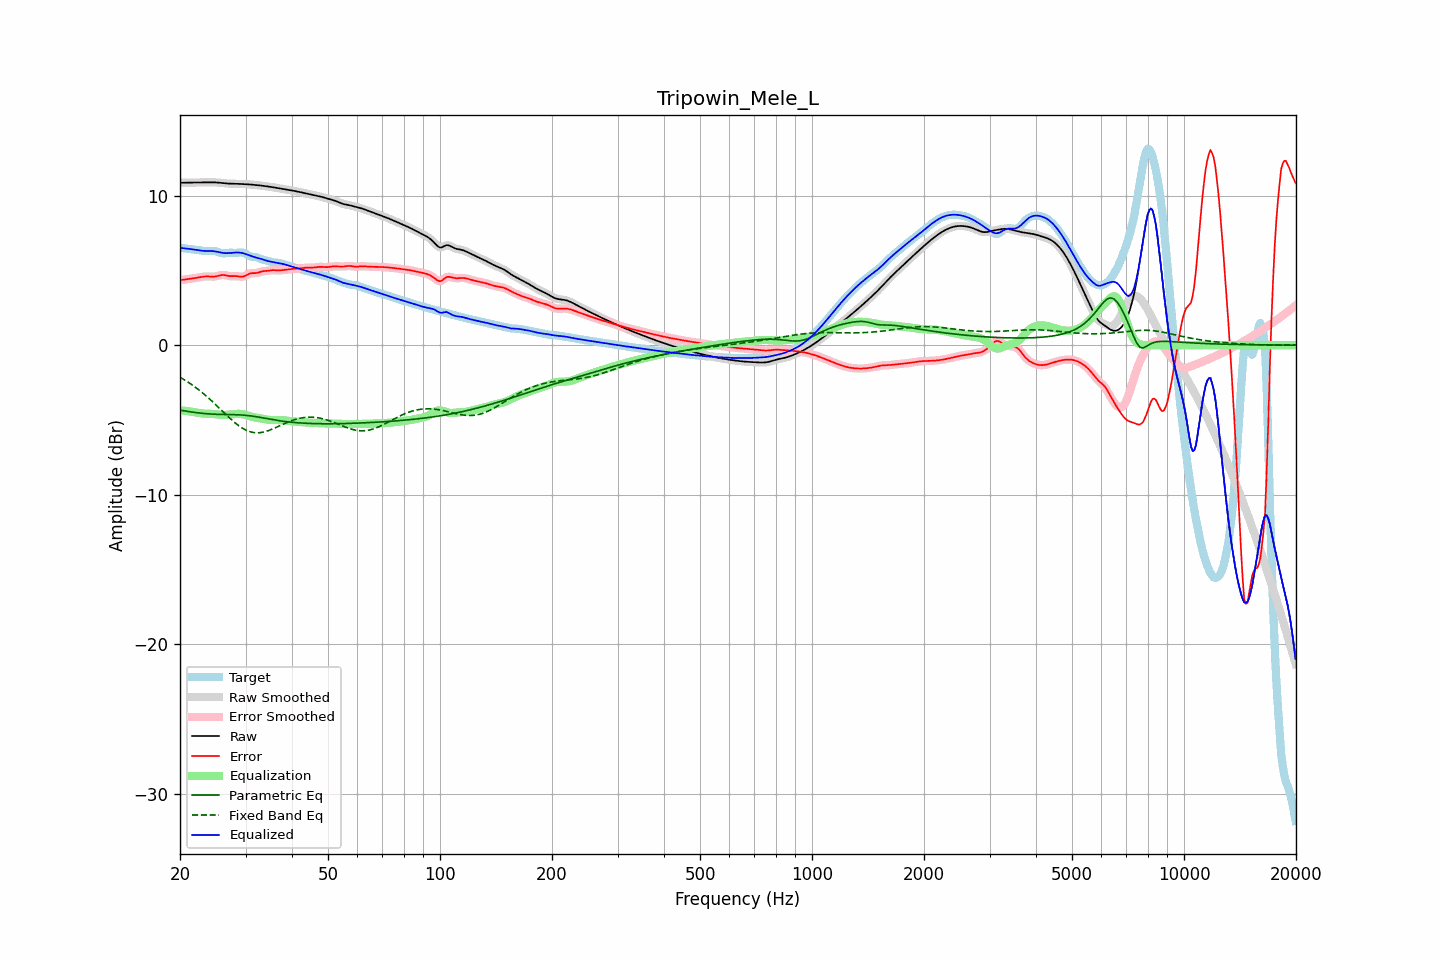

Values plotted in this chart, from the file beside it:
frequency, raw, error, smoothed, error_smoothed, equalization, parametric_eq, fixed_band_eq, equalized_raw, equalized_smoothed, target
20.00, 10.86, 4.35, 10.86, 4.35, -4.35, -4.35, -2.15, 6.51, 6.51, 6.51
20.20, 10.87, 4.36, 10.86, 4.36, -4.36, -4.37, -2.21, 6.50, 6.50, 6.50
20.40, 10.87, 4.38, 10.87, 4.38, -4.38, -4.38, -2.27, 6.49, 6.49, 6.49
20.61, 10.87, 4.39, 10.87, 4.39, -4.39, -4.40, -2.34, 6.48, 6.48, 6.48
20.81, 10.87, 4.41, 10.87, 4.41, -4.40, -4.42, -2.40, 6.46, 6.46, 6.46
21.02, 10.87, 4.42, 10.87, 4.42, -4.42, -4.44, -2.47, 6.45, 6.45, 6.45
21.23, 10.87, 4.44, 10.87, 4.44, -4.43, -4.45, -2.54, 6.44, 6.44, 6.44
21.44, 10.88, 4.45, 10.88, 4.45, -4.45, -4.47, -2.62, 6.43, 6.43, 6.42
21.66, 10.88, 4.47, 10.88, 4.47, -4.47, -4.48, -2.69, 6.41, 6.41, 6.41
21.87, 10.88, 4.48, 10.88, 4.48, -4.48, -4.50, -2.77, 6.40, 6.40, 6.40
22.09, 10.88, 4.50, 10.88, 4.50, -4.50, -4.51, -2.85, 6.38, 6.38, 6.38
22.31, 10.89, 4.52, 10.89, 4.52, -4.52, -4.53, -2.93, 6.36, 6.36, 6.37
22.54, 10.89, 4.54, 10.89, 4.54, -4.54, -4.54, -3.01, 6.35, 6.35, 6.35
22.76, 10.89, 4.56, 10.89, 4.56, -4.56, -4.55, -3.10, 6.33, 6.33, 6.33
22.99, 10.89, 4.58, 10.89, 4.58, -4.57, -4.56, -3.19, 6.32, 6.32, 6.31
23.22, 10.89, 4.59, 10.89, 4.59, -4.58, -4.57, -3.28, 6.31, 6.31, 6.30
23.45, 10.89, 4.60, 10.89, 4.60, -4.59, -4.58, -3.37, 6.30, 6.30, 6.29
23.69, 10.89, 4.60, 10.89, 4.60, -4.59, -4.59, -3.46, 6.30, 6.30, 6.29
23.92, 10.89, 4.59, 10.89, 4.59, -4.59, -4.60, -3.56, 6.30, 6.30, 6.30
24.16, 10.90, 4.59, 10.90, 4.59, -4.59, -4.61, -3.66, 6.30, 6.30, 6.31
24.40, 10.90, 4.58, 10.90, 4.58, -4.60, -4.61, -3.76, 6.30, 6.30, 6.31
24.65, 10.89, 4.58, 10.89, 4.59, -4.61, -4.62, -3.86, 6.29, 6.29, 6.31
24.89, 10.89, 4.60, 10.89, 4.60, -4.62, -4.62, -3.96, 6.27, 6.27, 6.29
25.14, 10.88, 4.62, 10.88, 4.62, -4.63, -4.63, -4.06, 6.25, 6.25, 6.26
25.39, 10.88, 4.65, 10.88, 4.65, -4.65, -4.63, -4.17, 6.23, 6.23, 6.22
25.65, 10.86, 4.68, 10.86, 4.68, -4.66, -4.63, -4.27, 6.20, 6.20, 6.19
25.91, 10.85, 4.69, 10.85, 4.69, -4.67, -4.64, -4.37, 6.18, 6.18, 6.16
26.16, 10.84, 4.70, 10.84, 4.69, -4.67, -4.64, -4.48, 6.17, 6.17, 6.14
26.43, 10.83, 4.68, 10.83, 4.68, -4.67, -4.64, -4.58, 6.16, 6.16, 6.15
26.69, 10.82, 4.66, 10.82, 4.66, -4.66, -4.64, -4.69, 6.16, 6.16, 6.16
26.96, 10.81, 4.63, 10.81, 4.64, -4.65, -4.64, -4.79, 6.16, 6.16, 6.18
27.23, 10.81, 4.62, 10.81, 4.62, -4.64, -4.65, -4.89, 6.16, 6.16, 6.19
27.50, 10.80, 4.62, 10.80, 4.62, -4.63, -4.65, -4.99, 6.17, 6.17, 6.19
27.77, 10.80, 4.62, 10.80, 4.62, -4.62, -4.65, -5.08, 6.18, 6.18, 6.18
28.05, 10.80, 4.63, 10.80, 4.62, -4.61, -4.65, -5.17, 6.20, 6.20, 6.17
28.33, 10.80, 4.62, 10.80, 4.62, -4.60, -4.65, -5.26, 6.20, 6.20, 6.18
28.62, 10.80, 4.61, 10.79, 4.61, -4.59, -4.66, -5.35, 6.20, 6.20, 6.18
28.90, 10.79, 4.59, 10.79, 4.59, -4.60, -4.66, -5.42, 6.20, 6.20, 6.20
29.19, 10.79, 4.58, 10.79, 4.58, -4.61, -4.67, -5.50, 6.18, 6.18, 6.20
29.48, 10.78, 4.58, 10.78, 4.59, -4.62, -4.68, -5.57, 6.16, 6.16, 6.20
29.78, 10.78, 4.61, 10.78, 4.61, -4.65, -4.68, -5.63, 6.13, 6.13, 6.16
30.08, 10.77, 4.66, 10.77, 4.66, -4.68, -4.69, -5.68, 6.10, 6.10, 6.11
30.38, 10.76, 4.72, 10.76, 4.72, -4.71, -4.70, -5.73, 6.06, 6.06, 6.04
30.68, 10.76, 4.78, 10.76, 4.77, -4.74, -4.72, -5.77, 6.02, 6.02, 5.98
30.99, 10.75, 4.81, 10.75, 4.81, -4.77, -4.73, -5.81, 5.98, 5.98, 5.94
31.30, 10.74, 4.82, 10.74, 4.82, -4.80, -4.75, -5.83, 5.94, 5.94, 5.92
31.61, 10.73, 4.82, 10.73, 4.82, -4.83, -4.76, -5.85, 5.90, 5.90, 5.91
31.93, 10.72, 4.82, 10.72, 4.82, -4.85, -4.78, -5.86, 5.87, 5.87, 5.90
32.24, 10.71, 4.84, 10.71, 4.84, -4.87, -4.80, -5.87, 5.84, 5.84, 5.87
32.57, 10.70, 4.87, 10.70, 4.87, -4.88, -4.82, -5.86, 5.81, 5.81, 5.83
32.89, 10.69, 4.91, 10.69, 4.90, -4.90, -4.84, -5.85, 5.79, 5.79, 5.78
33.22, 10.67, 4.93, 10.67, 4.93, -4.92, -4.86, -5.83, 5.76, 5.76, 5.74
33.55, 10.66, 4.96, 10.66, 4.95, -4.94, -4.88, -5.81, 5.72, 5.72, 5.70
33.89, 10.64, 4.96, 10.64, 4.96, -4.96, -4.90, -5.78, 5.68, 5.68, 5.68
34.23, 10.63, 4.97, 10.63, 4.97, -4.98, -4.92, -5.75, 5.65, 5.65, 5.66
34.57, 10.61, 4.98, 10.61, 4.98, -4.99, -4.94, -5.72, 5.62, 5.62, 5.63
34.92, 10.60, 5.00, 10.60, 5.00, -5.00, -4.95, -5.68, 5.60, 5.60, 5.60
35.27, 10.58, 5.01, 10.58, 5.01, -5.00, -4.97, -5.63, 5.58, 5.58, 5.57
35.62, 10.56, 5.02, 10.56, 5.02, -5.01, -4.99, -5.59, 5.56, 5.56, 5.54
35.97, 10.54, 5.02, 10.55, 5.02, -5.01, -5.01, -5.54, 5.54, 5.54, 5.53
... 635 more rows
